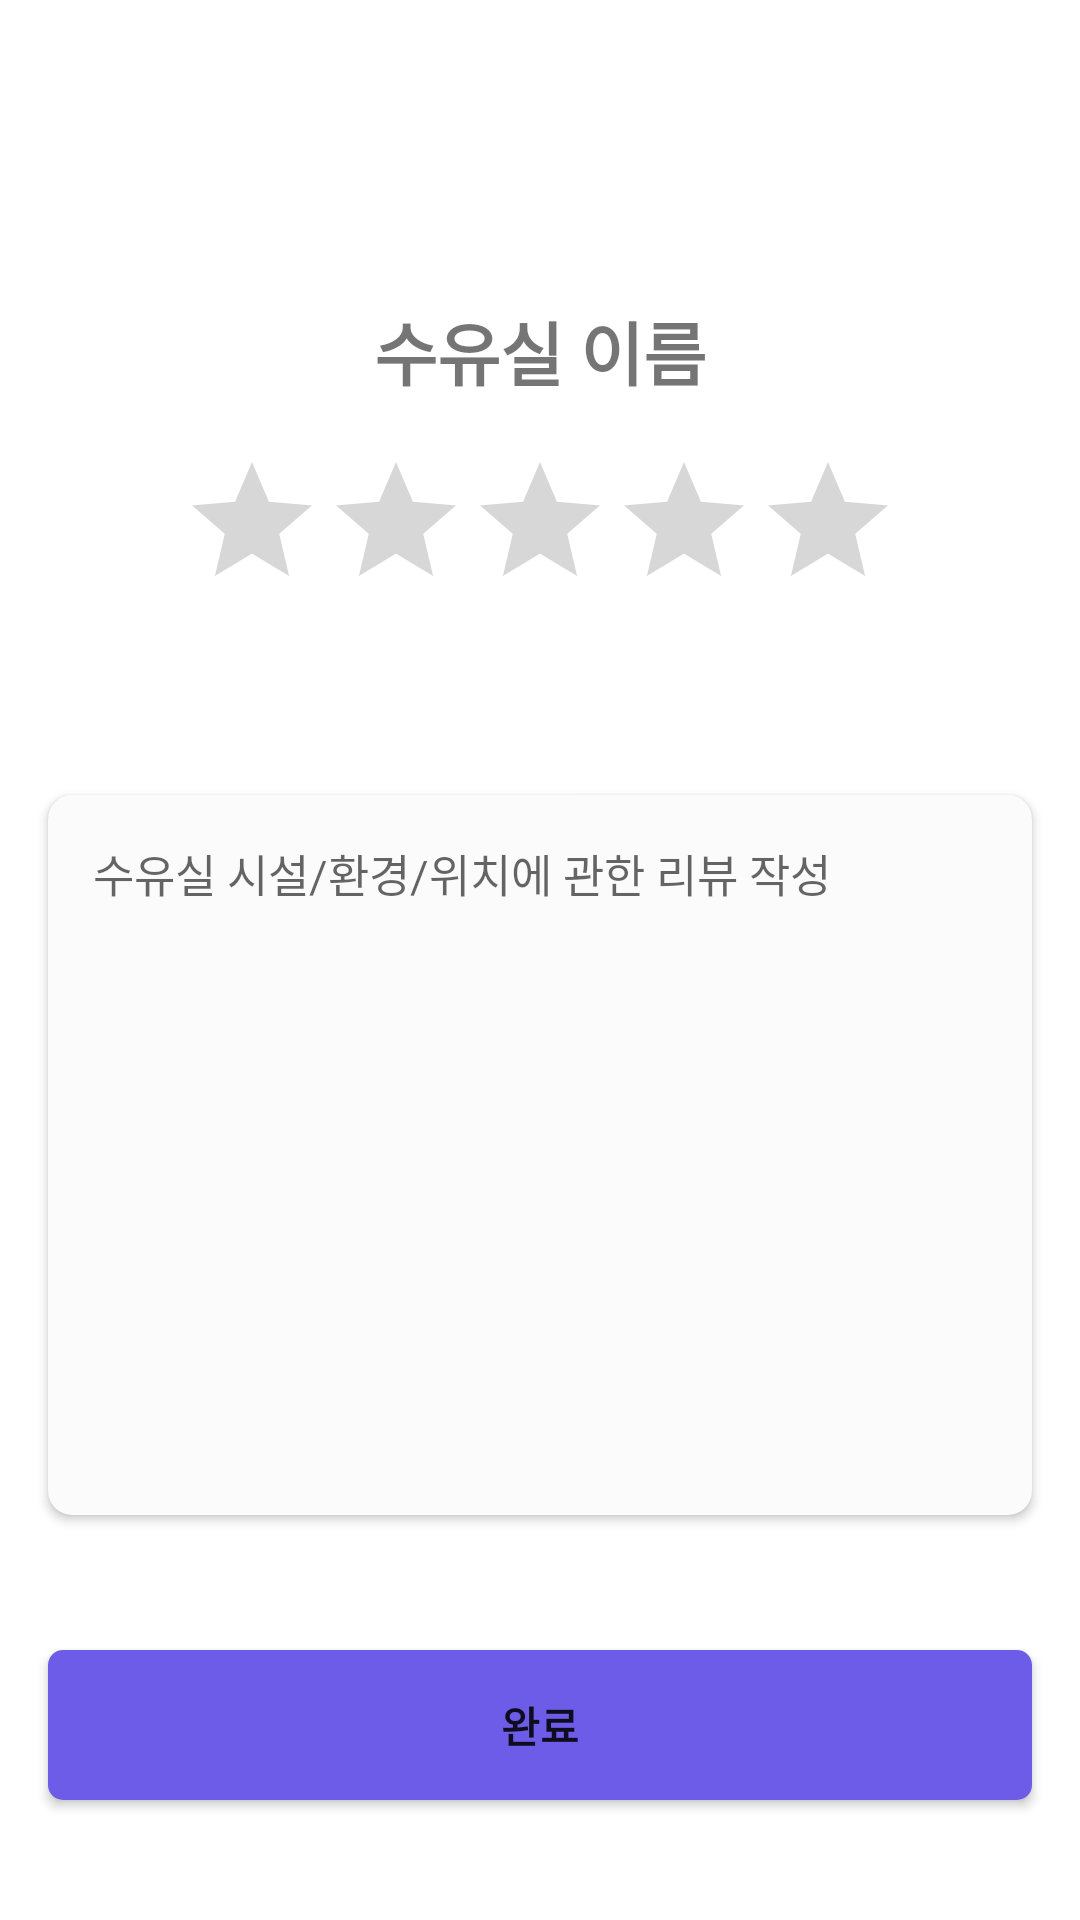

Produce the Android XML layout that renders to this screen, including the resource entries it uses.
<!-- AndroidManifest.xml: application theme Theme.MilkyWay -->
<!-- res/layout/fragment_second_review.xml -->
<?xml version="1.0" encoding="utf-8"?>
<FrameLayout xmlns:android="http://schemas.android.com/apk/res/android"
    xmlns:tools="http://schemas.android.com/tools"
    android:layout_width="match_parent"
    android:layout_height="match_parent"
    xmlns:app="http://schemas.android.com/apk/res-auto"
    tools:context=".review.secondReviewFragment">

    <TextView
        android:id="@+id/name"
        android:layout_width="wrap_content"
        android:layout_height="wrap_content"
        android:layout_gravity="center_horizontal"
        android:text="수유실 이름"
        android:textSize="23sp"
        android:textStyle="bold"
        android:layout_marginTop="100dp"/>

    <RatingBar
        android:id="@+id/ratingbar"
        android:layout_width="wrap_content"
        android:layout_height="wrap_content"
        android:layout_gravity="center_horizontal"
        android:isIndicator="false"
        tools:ignore="SpeakableTextPresentCheck"
        android:progressTint="#ffe140"
        android:layout_marginTop="150dp"/>

    <TextView
        android:id="@+id/rating_text"
        android:layout_width="50dp"
        android:layout_height="wrap_content"
        android:layout_marginTop="205dp"
        android:layout_gravity="center_horizontal"
        android:gravity="center"
        android:textColor="#3D3D3D"
        android:textSize="15sp"/>


    <androidx.cardview.widget.CardView
        android:id="@+id/review_contents"
        android:layout_width="match_parent"
        android:layout_height="240dp"
        android:layout_gravity="center_horizontal"
        android:layout_marginTop="265dp"
        android:layout_marginHorizontal="16dp"
        app:cardBackgroundColor="#FBFBFB"
        app:cardCornerRadius="8dp"
        tools:ignore="DuplicateClickableBoundsCheck">
        <EditText
            android:id="@+id/contents"
            android:layout_width="match_parent"
            android:layout_height="match_parent"
            android:background="@null"
            android:gravity="top|left"
            android:padding="15dp"
            android:foreground="?android:attr/selectableItemBackground"
            android:hint="수유실 시설/환경/위치에 관한 리뷰 작성"
            android:textSize="15sp" />
    </androidx.cardview.widget.CardView>


    <Button
        android:id="@+id/completion"
        android:layout_width="match_parent"
        android:layout_height="50dp"
        android:background="@drawable/main_button"
        android:minHeight="0dp"
        android:minWidth="0dp"
        android:layout_marginHorizontal="16dp"
        android:text="완료"
        android:textStyle="bold"
        android:layout_gravity="center_horizontal"
        android:layout_marginTop="550dp"/>
</FrameLayout>
<!-- resources referenced by this layout -->
<resources>
  <!-- drawable main_button (drawable) -->
  <?xml version="1.0" encoding="utf-8"?>
  <shape xmlns:android="http://schemas.android.com/apk/res/android">
      <corners android:topLeftRadius="5dp"
          android:bottomLeftRadius="5dp"
          android:bottomRightRadius="5dp"
          android:topRightRadius="5dp"/>
      <solid
          android:color="@color/purple" />
  </shape>
  <style name="Theme.MilkyWay" parent="Theme.MaterialComponents.DayNight.NoActionBar">
          
          <item name="colorPrimary">#6C5CE7</item>
          <item name="colorPrimaryVariant">#80C7CDFF</item>
          <item name="colorOnPrimary">@color/white</item>
          
          <item name="colorSecondary">#6C5CE7</item>
          <item name="colorSecondaryVariant">#80C7CDFF</item>
          <item name="colorOnSecondary">@color/white</item>
          
  
          <item name="android:statusBarColor">@android:color/transparent
          </item>
          <item name="android:windowDrawsSystemBarBackgrounds" tools:targetApi="lollipop">true</item>
          <item name="android:windowFullscreen">true</item>
          
          <item name="windowActionBar">false</item>
          <item name="windowNoTitle">true</item>
  
          <item name="colorControlHighlight">#80C7CDFF</item>
  
      </style>
  <color name="purple">#6C5CE7</color>
  <color name="white">#FFFFFFFF</color>
</resources>
